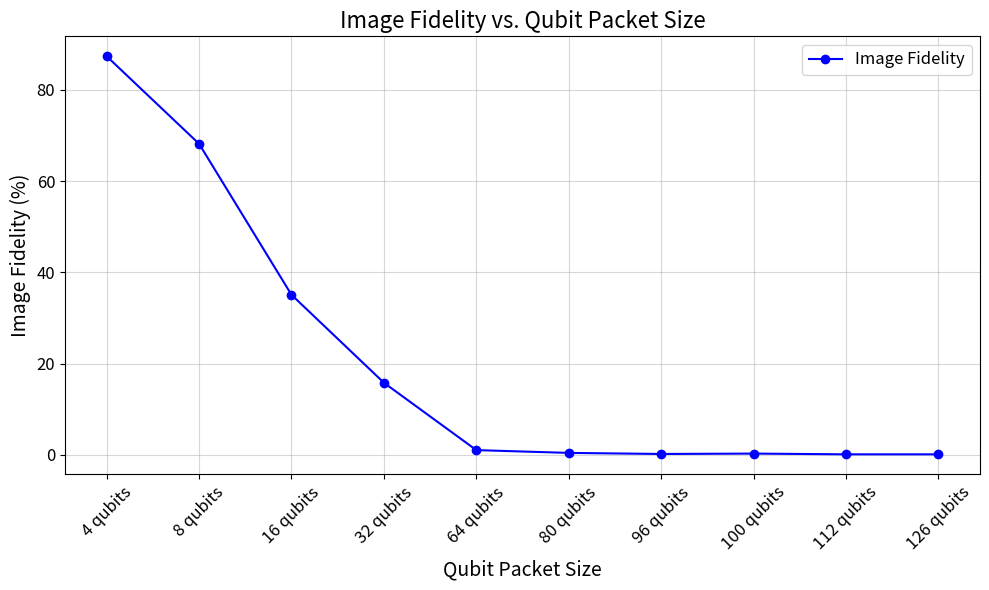

Recreate this plot in Python.
import matplotlib.pyplot as plt

# Data
data = {
    "126 qubits": 0.0009718172983479105,
    "112 qubits": 0.0010044642857142856,
    "100 qubits": 0.002626008064516129,
    "96 qubits": 0.0017547607421875,
    "80 qubits": 0.004134537337662338,
    "64 qubits": 0.01025390625,
    "32 qubits": 0.15796915690104166,
    "16 qubits": 0.3507130940755208,
    "8 qubits": 0.6817105611165365,
    "4 qubits": 0.8736782073974609
}

# Extract keys and values
qubits = list(data.keys())
qubits.reverse()
fidelity = [value * 100 for value in data.values()]  # Convert to percentages
fidelity.reverse()

# Create the plot
plt.figure(figsize=(10, 6))
plt.plot(qubits, fidelity, marker='o', linestyle='-', color='b', label='Image Fidelity')

# Customize the plot
plt.title('Image Fidelity vs. Qubit Packet Size', fontsize=16)
plt.xlabel('Qubit Packet Size', fontsize=14)
plt.ylabel('Image Fidelity (%)', fontsize=14)
plt.xticks(rotation=45, fontsize=12)
plt.yticks(fontsize=12)
plt.grid(alpha=0.5)
plt.legend(fontsize=12)

# Show the plot
plt.tight_layout()
plt.show()
